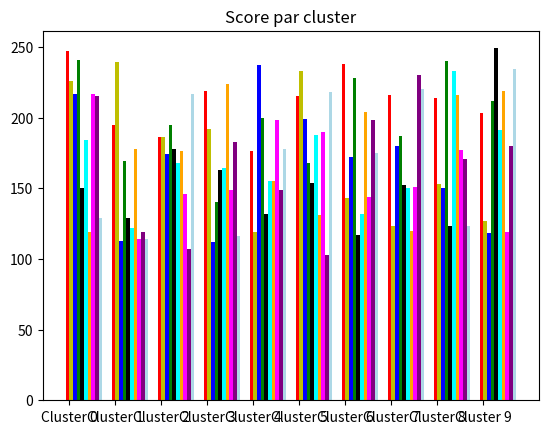

Write Python code to recreate this figure.
import numpy as np
import matplotlib.pyplot as plt
import random

N = 10
test1 = random.sample(range(100, 250), 10)
test2 = random.sample(range(100, 250), 10)
test3 = random.sample(range(100, 250), 10)
test4 = random.sample(range(100, 250), 10)
test5 = random.sample(range(100, 250), 10)
test6 = random.sample(range(100, 250), 10)
test7 = random.sample(range(100, 250), 10)
test8 = random.sample(range(100, 250), 10)
test9 = random.sample(range(100, 250), 10)
test10 = random.sample(range(100, 250), 10)

fig, ax = plt.subplots()

ind = np.arange(N)
width = 0.08

p1 = ax.bar(ind, test1, width, color='r', bottom=0)
p2 = ax.bar(ind + width, test2, width, color='y', bottom=0)
p3 = ax.bar(ind + 2 * width, test3, width, color='b', bottom=0)
p4 = ax.bar(ind + 3 * width, test4, width, color='g', bottom=0)
p5 = ax.bar(ind + 4 * width, test5, width, color='black', bottom=0)
p6 = ax.bar(ind + 5 * width, test6, width, color='cyan', bottom=0)
p7 = ax.bar(ind + 6 * width, test7, width, color='orange', bottom=0)
p8 = ax.bar(ind + 7 * width, test8, width, color='magenta', bottom=0)
p9 = ax.bar(ind + 8 * width, test9, width, color='purple', bottom=0)
p10 = ax.bar(ind + 9 * width, test10, width, color='lightblue', bottom=0)

ax.set_title('Score par cluster')
ax.set_xticks(ind + width / 2)
ax.set_xticklabels(('Cluster 0', 'Cluster 1', 'Cluster 2', 'Cluster 3', 'Cluster 4', 'Cluster 5', 'Cluster 6', 'Cluster 7', 'Cluster 8', 'Cluster 9'))

ax.autoscale_view()

plt.show()